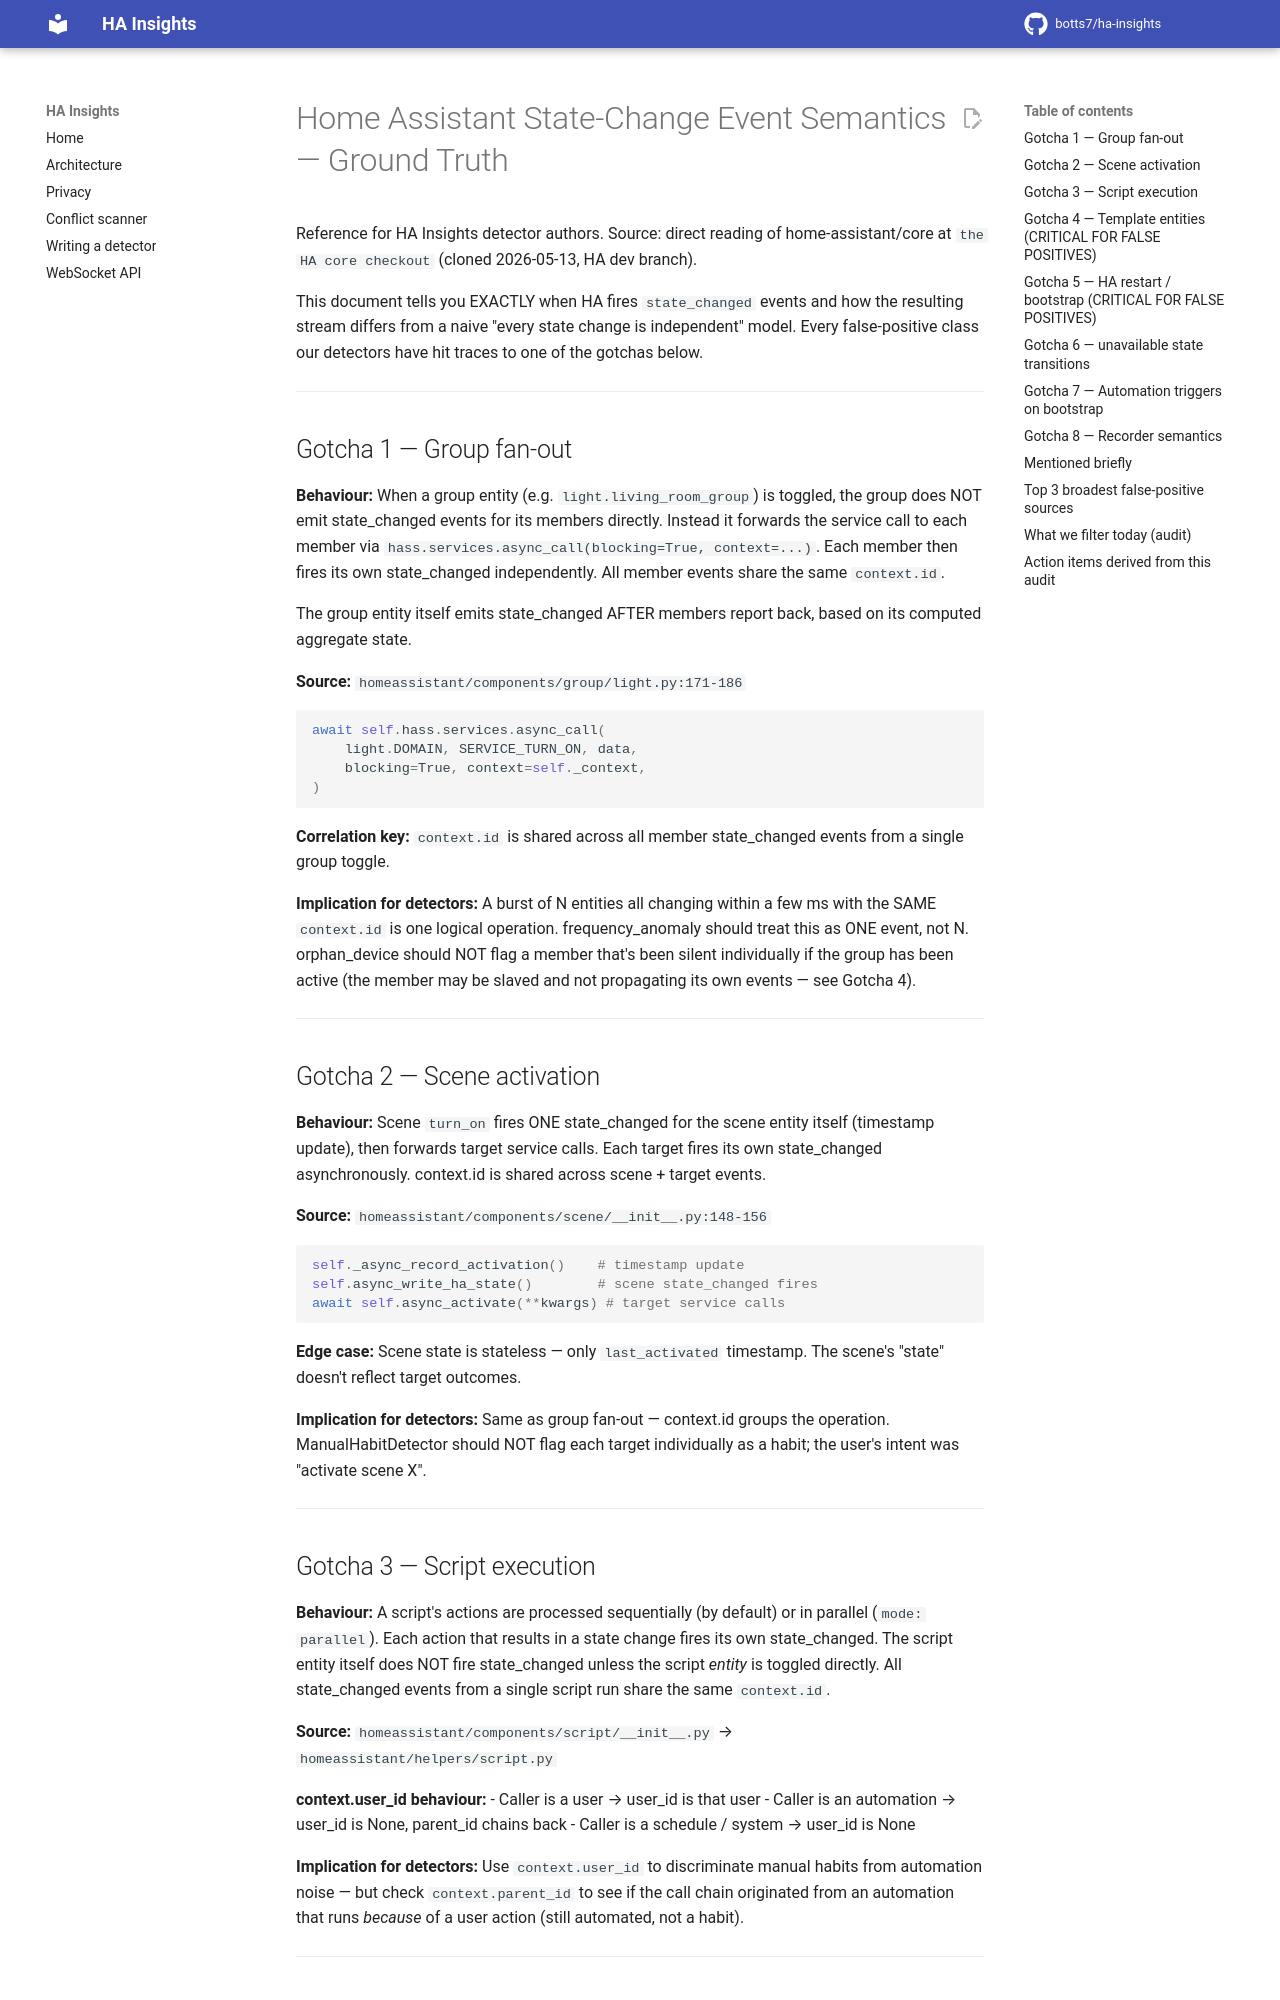

repository: botts7/ha-insights · page: HA_EVENT_SEMANTICS/index.html · generator: mkdocs

# Home Assistant State-Change Event Semantics — Ground Truth

Reference for HA Insights detector authors. Source: direct reading of
home-assistant/core at `the HA core checkout` (cloned
2026-05-13, HA dev branch).

This document tells you EXACTLY when HA fires `state_changed` events
and how the resulting stream differs from a naive "every state change
is independent" model. Every false-positive class our detectors have
hit traces to one of the gotchas below.

---

## Gotcha 1 — Group fan-out

**Behaviour:** When a group entity (e.g. `light.living_room_group`)
is toggled, the group does NOT emit state_changed events for its
members directly. Instead it forwards the service call to each
member via `hass.services.async_call(blocking=True, context=...)`.
Each member then fires its own state_changed independently. All
member events share the same `context.id`.

The group entity itself emits state_changed AFTER members report
back, based on its computed aggregate state.

**Source:** `homeassistant/components/group/light.py:171-186`
```python
await self.hass.services.async_call(
    light.DOMAIN, SERVICE_TURN_ON, data,
    blocking=True, context=self._context,
)
```

**Correlation key:** `context.id` is shared across all member
state_changed events from a single group toggle.

**Implication for detectors:** A burst of N entities all changing
within a few ms with the SAME `context.id` is one logical operation.
frequency_anomaly should treat this as ONE event, not N.
orphan_device should NOT flag a member that's been silent
individually if the group has been active (the member may be
slaved and not propagating its own events — see Gotcha 4).

---

## Gotcha 2 — Scene activation

**Behaviour:** Scene `turn_on` fires ONE state_changed for the
scene entity itself (timestamp update), then forwards target
service calls. Each target fires its own state_changed
asynchronously. context.id is shared across scene + target events.

**Source:** `homeassistant/components/scene/__init__.py:148-156`
```python
self._async_record_activation()    # timestamp update
self.async_write_ha_state()        # scene state_changed fires
await self.async_activate(**kwargs) # target service calls
```

**Edge case:** Scene state is stateless — only `last_activated`
timestamp. The scene's "state" doesn't reflect target outcomes.

**Implication for detectors:** Same as group fan-out — context.id
groups the operation. ManualHabitDetector should NOT flag each
target individually as a habit; the user's intent was "activate
scene X".

---

## Gotcha 3 — Script execution

**Behaviour:** A script's actions are processed sequentially (by
default) or in parallel (`mode: parallel`). Each action that
results in a state change fires its own state_changed. The script
entity itself does NOT fire state_changed unless the script
*entity* is toggled directly. All state_changed events from a
single script run share the same `context.id`.

**Source:** `homeassistant/components/script/__init__.py` →
`homeassistant/helpers/script.py`

**context.user_id behaviour:**
- Caller is a user → user_id is that user
- Caller is an automation → user_id is None, parent_id chains back
- Caller is a schedule / system → user_id is None

**Implication for detectors:** Use `context.user_id` to discriminate
manual habits from automation noise — but check `context.parent_id`
to see if the call chain originated from an automation that runs
*because* of a user action (still automated, not a habit).

---
